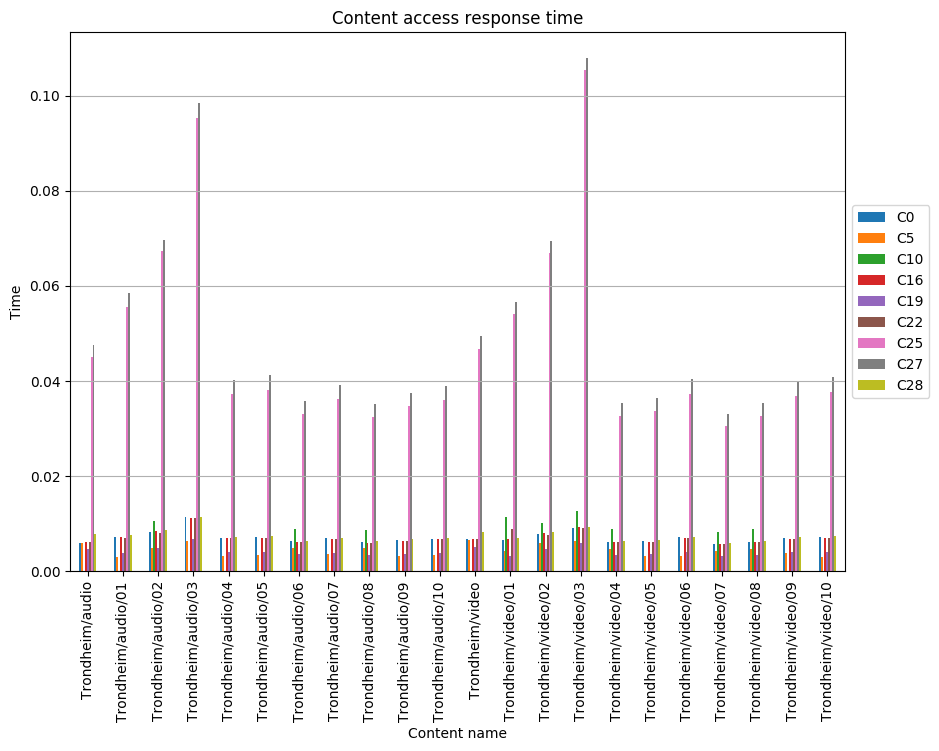

The file beside this chart, header and first rows:
, C0, C5, C10, C16, C19, C22, C25, C27, C28
Trondheim/audio, 0.005987, 0.005862, , 0.006111, 0.004615, 0.006111, 0.04515, 0.04765, 0.0079
Trondheim/audio/01, 0.007109, 0.003026, , 0.007234, 0.003827, 0.006915, 0.0555, 0.05845, 0.00755
Trondheim/audio/02, 0.00829, 0.004991, 0.01051, 0.008414, 0.004981, 0.008096, 0.06729, 0.0697, 0.008731
Trondheim/audio/03, 0.01136, 0.006308, , 0.0112, 0.006725, 0.0112, 0.09538, 0.09851, 0.01148
Trondheim/audio/04, 0.007069, 0.003206, , 0.006916, 0.003996, 0.006916, 0.03719, 0.04026, 0.007223
Trondheim/audio/05, 0.007242, 0.003492, , 0.007085, 0.004093, 0.007085, 0.0381, 0.04125, 0.0074
Trondheim/audio/06, 0.006296, 0.004928, 0.008897, 0.00616, 0.003559, 0.00616, 0.03312, 0.03586, 0.006433
Trondheim/audio/07, 0.006893, 0.003581, , 0.006743, 0.003896, 0.006743, 0.03626, 0.03926, 0.007042
Trondheim/audio/08, 0.006157, 0.004818, 0.0087, 0.006023, 0.00348, 0.006023, 0.03239, 0.03507, 0.00629
Trondheim/audio/09, 0.006595, 0.003124, , 0.006451, 0.003727, 0.006451, 0.03469, 0.03756, 0.006738
Trondheim/audio/10, 0.006845, 0.003339, , 0.006696, 0.003869, 0.006696, 0.03601, 0.03899, 0.006994
Trondheim/video, 0.006682, 0.006542, , 0.006821, 0.00515, 0.006821, 0.04668, 0.04947, 0.008335
Trondheim/video/01, 0.006626, 0.004325, 0.01146, 0.006765, 0.003307, 0.008902, 0.05412, 0.05667, 0.007007
Trondheim/video/02, 0.007908, 0.005884, 0.01019, 0.008047, 0.004602, 0.007631, 0.06695, 0.06951, 0.00829
Trondheim/video/03, 0.009189, 0.006382, 0.01275, 0.009328, 0.005883, 0.009039, 0.1054, 0.1079, 0.009306
Trondheim/video/04, 0.006208, 0.004589, 0.008907, 0.006073, 0.003509, 0.006208, 0.03266, 0.03536, 0.006343
Trondheim/video/05, 0.006388, 0.003229, , 0.00625, 0.003611, 0.00625, 0.03361, 0.03639, 0.006527
Trondheim/video/06, 0.007099, 0.003181, , 0.006944, 0.004012, 0.006944, 0.03735, 0.04043, 0.007253
Trondheim/video/07, 0.005822, 0.004303, 0.008353, 0.005695, 0.003291, 0.005822, 0.03063, 0.03316, 0.005948
Trondheim/video/08, 0.006219, 0.004597, 0.008923, 0.006084, 0.003515, 0.006219, 0.03272, 0.03542, 0.006354
Trondheim/video/09, 0.007007, 0.003832, , 0.006854, 0.00396, 0.006854, 0.03686, 0.03991, 0.007159
Trondheim/video/10, 0.007172, 0.003084, , 0.007016, 0.004054, 0.007016, 0.03773, 0.04085, 0.007328
